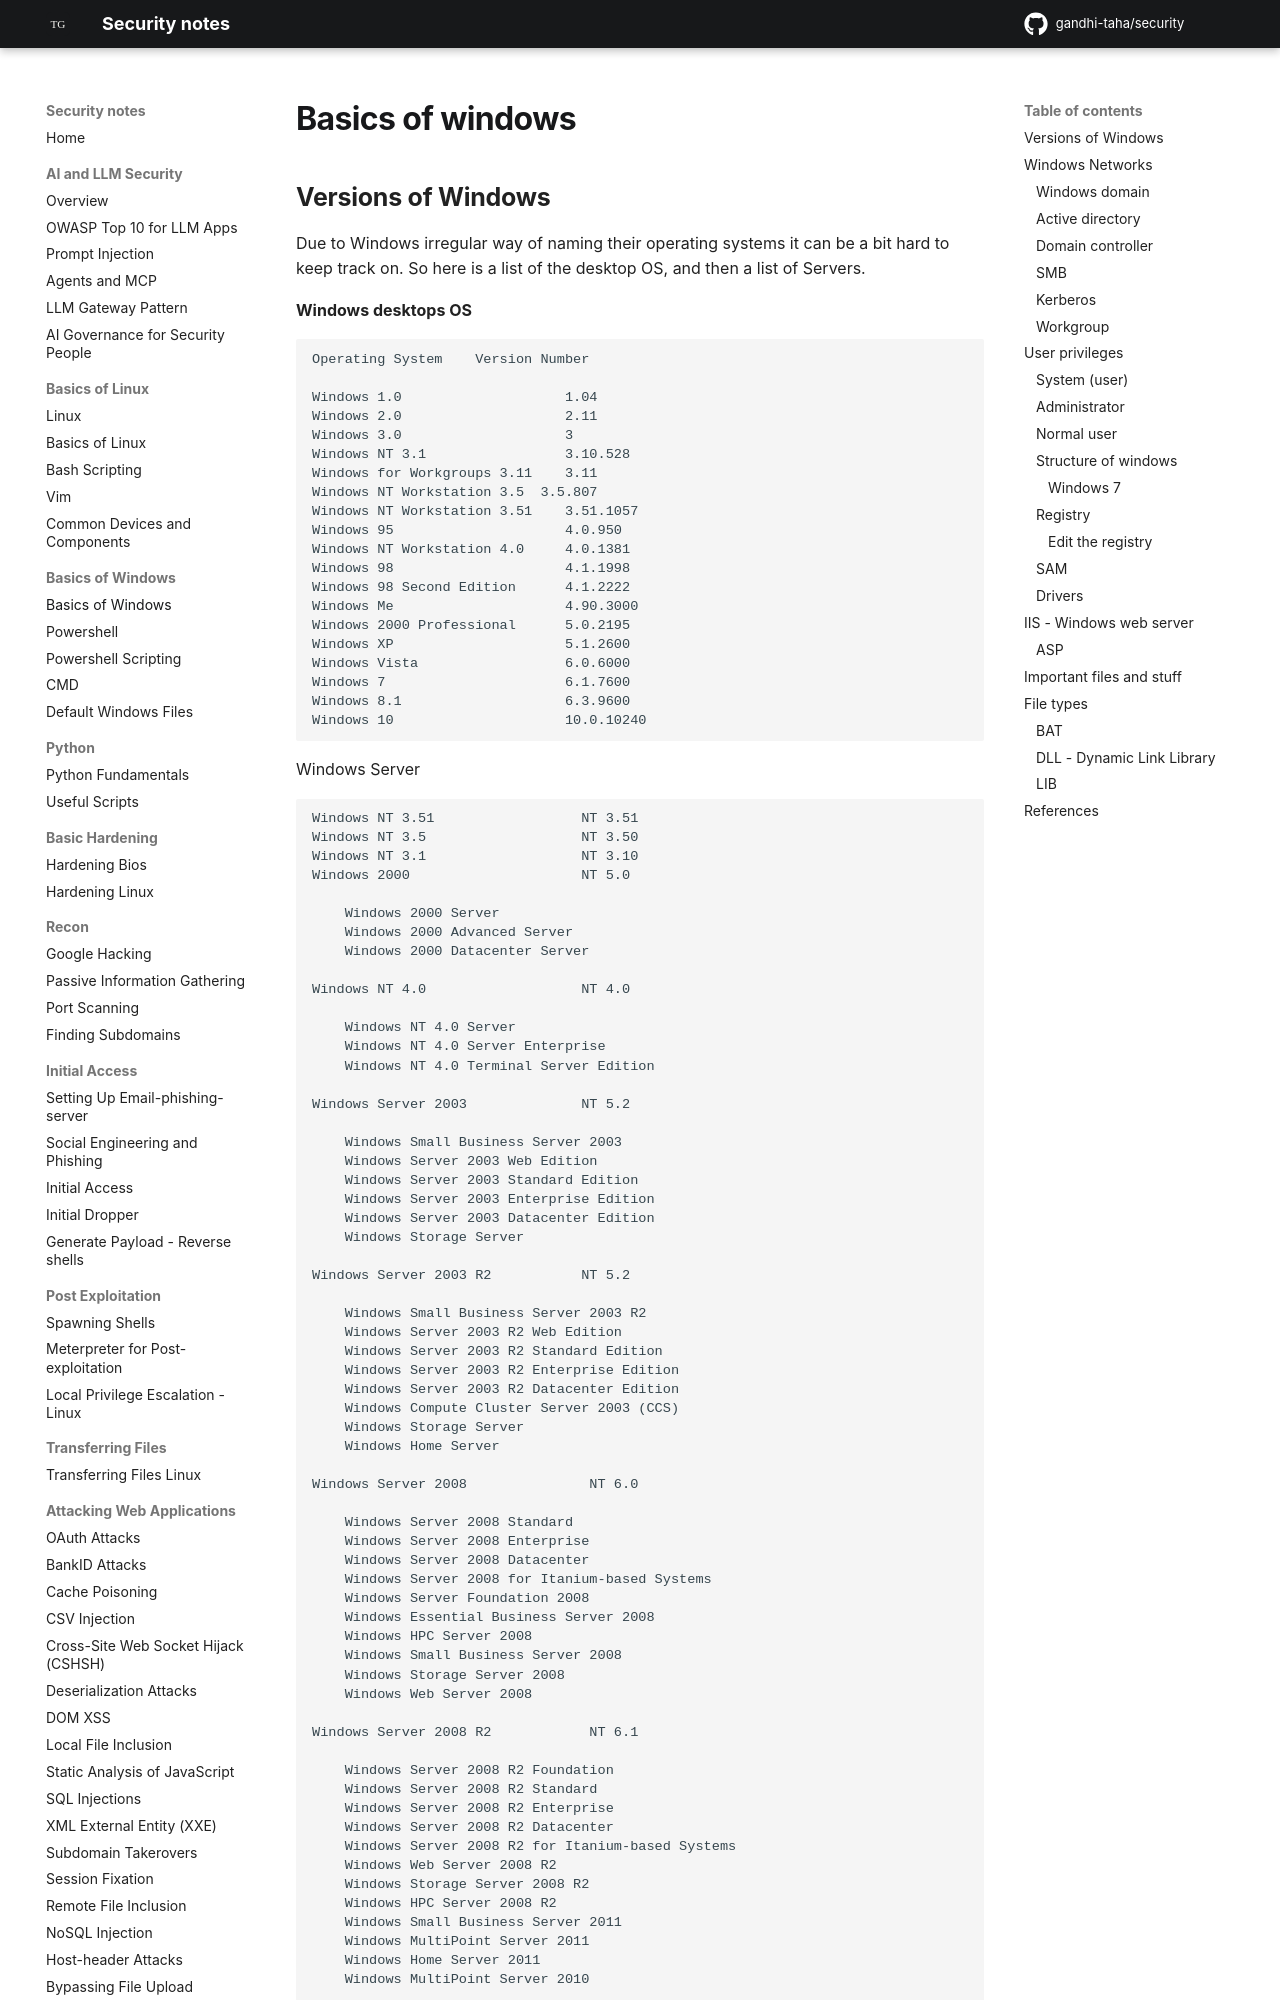

repository: gandhi-taha/security · page: basics_of_windows/basics_of_windows/index.html · generator: mkdocs

# Basics of windows



## Versions of Windows

Due to Windows irregular way of naming their operating systems it can be a bit hard to keep track on. So here is a list of the desktop OS, and then a list of Servers.

**Windows desktops OS**

```
Operating System 	Version Number

Windows 1.0                    1.04
Windows 2.0                    2.11
Windows 3.0                    3
Windows NT 3.1                 3.10.528
Windows for Workgroups 3.11    3.11
Windows NT Workstation 3.5 	3.5.807
Windows NT Workstation 3.51    3.51.1057
Windows 95                     4.0.950
Windows NT Workstation 4.0     4.0.1381
Windows 98                     4.1.1998
Windows 98 Second Edition      4.1.2222
Windows Me                     4.90.3000
Windows 2000 Professional      5.0.2195
Windows XP                     5.1.2600
Windows Vista                  6.0.6000
Windows 7                      6.1.7600
Windows 8.1                    6.3.9600
Windows 10                     10.0.10240
```

Windows Server

```
Windows NT 3.51                  NT 3.51
Windows NT 3.5                   NT 3.50
Windows NT 3.1                   NT 3.10
Windows 2000                     NT 5.0 	

    Windows 2000 Server
    Windows 2000 Advanced Server
    Windows 2000 Datacenter Server

Windows NT 4.0                   NT 4.0 	

    Windows NT 4.0 Server
    Windows NT 4.0 Server Enterprise
    Windows NT 4.0 Terminal Server Edition

Windows Server 2003              NT 5.2 	

    Windows Small Business Server 2003
    Windows Server 2003 Web Edition
    Windows Server 2003 Standard Edition
    Windows Server 2003 Enterprise Edition
    Windows Server 2003 Datacenter Edition
    Windows Storage Server

Windows Server 2003 R2           NT 5.2 	

    Windows Small Business Server 2003 R2
    Windows Server 2003 R2 Web Edition
    Windows Server 2003 R2 Standard Edition
    Windows Server 2003 R2 Enterprise Edition
    Windows Server 2003 R2 Datacenter Edition
    Windows Compute Cluster Server 2003 (CCS)
    Windows Storage Server
    Windows Home Server

Windows Server 2008               NT 6.0 	

    Windows Server 2008 Standard
    Windows Server 2008 Enterprise
    Windows Server 2008 Datacenter
    Windows Server 2008 for Itanium-based Systems
    Windows Server Foundation 2008
    Windows Essential Business Server 2008
    Windows HPC Server 2008
    Windows Small Business Server 2008
    Windows Storage Server 2008
    Windows Web Server 2008

Windows Server 2008 R2            NT 6.1 	

    Windows Server 2008 R2 Foundation
    Windows Server 2008 R2 Standard
    Windows Server 2008 R2 Enterprise
    Windows Server 2008 R2 Datacenter
    Windows Server 2008 R2 for Itanium-based Systems
    Windows Web Server 2008 R2
    Windows Storage Server 2008 R2
    Windows HPC Server 2008 R2
    Windows Small Business Server 2011
    Windows MultiPoint Server 2011
    Windows Home Server 2011
    Windows MultiPoint Server 2010

Windows Server 2012               NT 6.2
